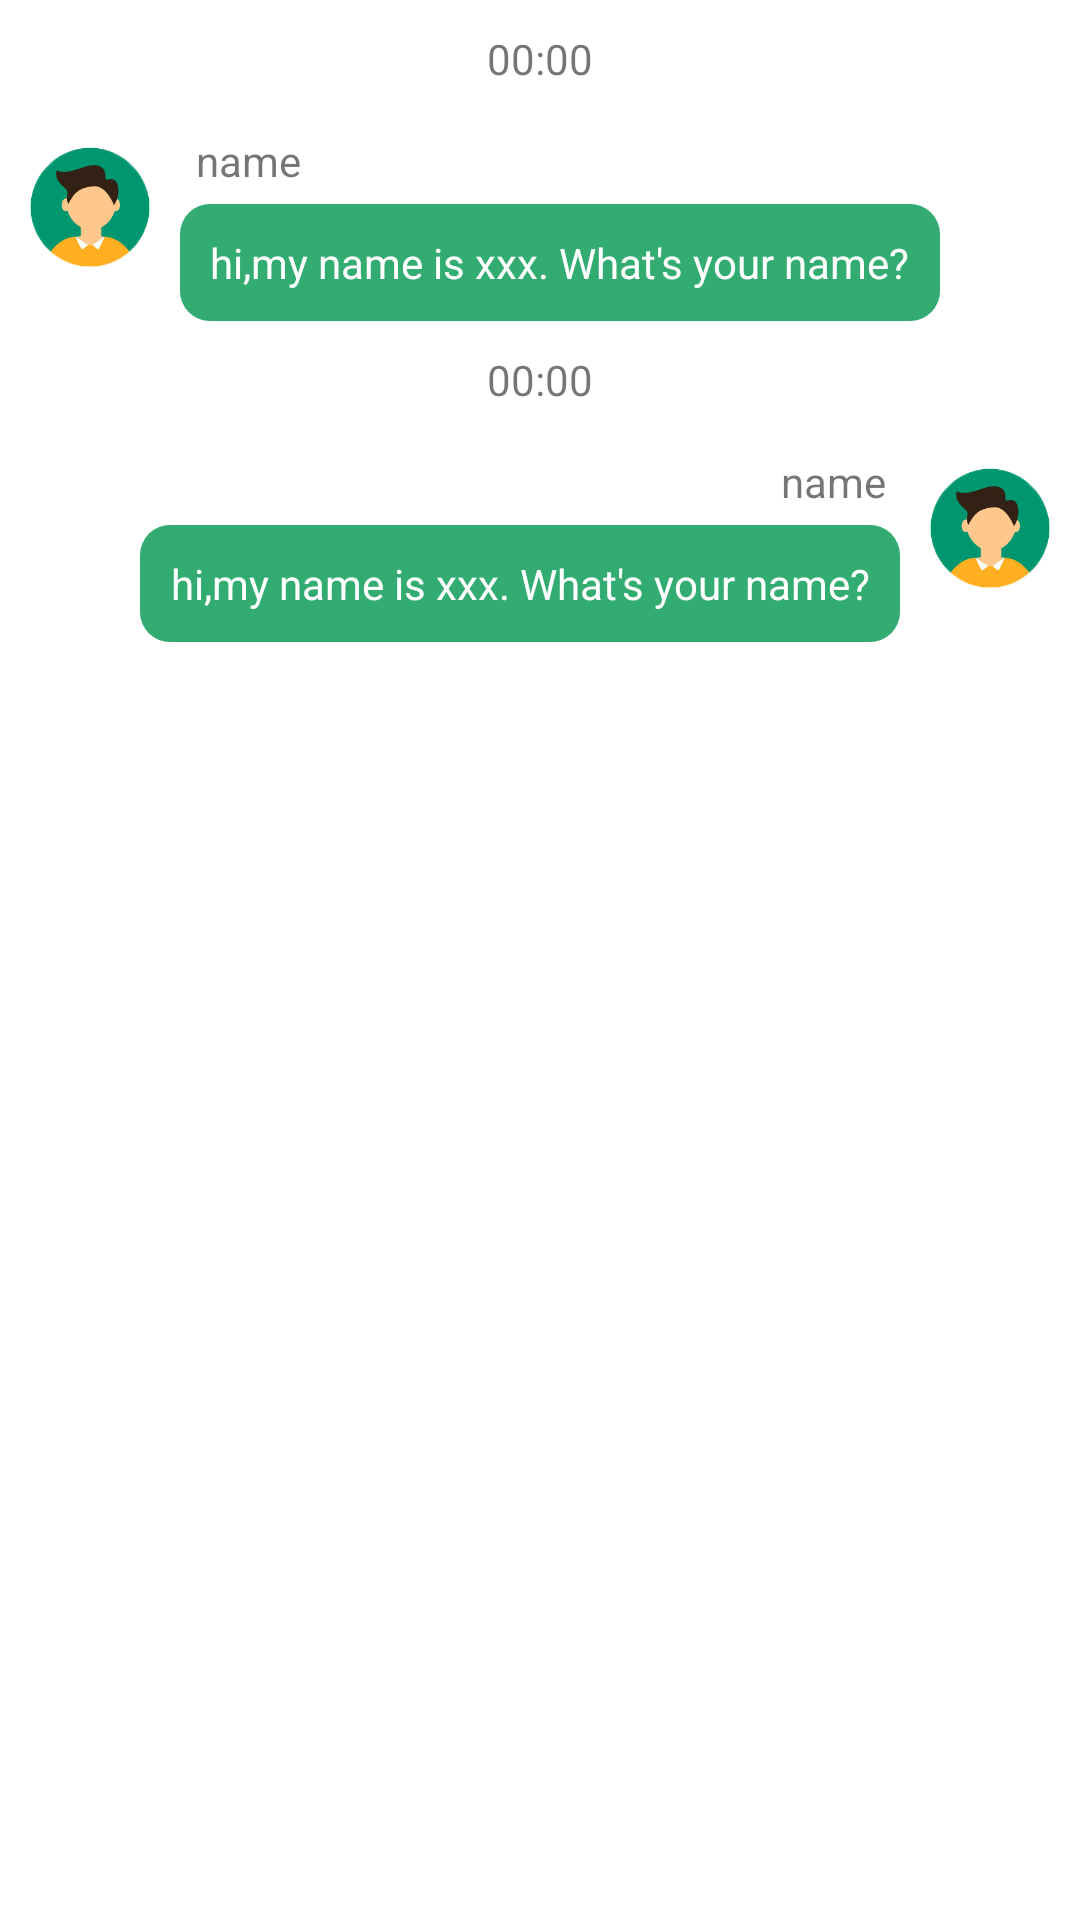

Android layout source for this screen:
<!-- AndroidManifest.xml: application theme AppTheme -->
<!-- res/layout/chat_text_ui.xml -->
<?xml version="1.0" encoding="utf-8"?>
<RelativeLayout xmlns:android="http://schemas.android.com/apk/res/android"
    android:layout_width="match_parent"
    android:layout_height="match_parent"
    android:orientation="vertical">

    <RelativeLayout
        android:id="@+id/left_layout"
        android:layout_width="wrap_content"
        android:layout_height="wrap_content">

        <TextView
            android:id="@+id/left_tv_time"
            android:layout_width="match_parent"
            android:layout_height="wrap_content"
            android:layout_alignParentTop="true"
            android:layout_gravity="center_horizontal"
            android:gravity="center"
            android:padding="10dp"
            android:text="00:00"/>


        <ImageView
            android:id="@+id/left_iv_portrait"
            android:layout_width="40dp"
            android:layout_height="40dp"
            android:layout_alignParentLeft="true"
            android:layout_below="@+id/left_tv_time"
            android:layout_margin="10dp"
            android:src="@mipmap/your_head_image"
            />


        <TextView
            android:id="@+id/left_tv_name"
            android:layout_width="wrap_content"
            android:layout_height="wrap_content"
            android:gravity="center"
            android:padding="5dp"
            android:singleLine="true"
            android:text="name"
            android:layout_below="@+id/left_tv_time"
            android:layout_alignStart="@+id/left_tv_content" />

        <TextView
            android:id="@+id/left_tv_content"
            android:layout_width="wrap_content"
            android:layout_height="wrap_content"
            android:layout_below="@+id/left_tv_name"
            android:layout_toRightOf="@+id/left_iv_portrait"
            android:background="@drawable/text_sel"
            android:gravity="center|left"
            android:padding="10dp"
            android:text="hi,my name is xxx. What's your name?"
            android:textColor="@color/window_white"/>
    </RelativeLayout>

    <RelativeLayout
        android:id="@+id/right_layout"
        android:layout_below="@+id/left_layout"
        android:layout_width="wrap_content"
        android:layout_height="wrap_content">

        <TextView
            android:id="@+id/right_tv_time"
            android:layout_width="match_parent"
            android:layout_height="wrap_content"
            android:layout_alignParentTop="true"
            android:layout_gravity="center_horizontal"
            android:gravity="center"
            android:padding="10dp"
            android:text="00:00"/>


        <ImageView
            android:id="@+id/right_iv_portrait"
            android:layout_width="40dp"
            android:layout_height="40dp"
            android:layout_alignParentRight="true"
            android:layout_below="@+id/right_tv_time"
            android:layout_margin="10dp"
            android:src="@mipmap/your_head_image"
            />


        <TextView
            android:id="@+id/right_tv_name"
            android:layout_width="wrap_content"
            android:layout_height="wrap_content"
            android:gravity="center"
            android:padding="5dp"
            android:singleLine="true"
            android:text="name"
            android:layout_below="@+id/right_tv_time"
            android:layout_alignEnd="@+id/right_tv_content" />

        <TextView
            android:id="@+id/right_tv_content"
            android:layout_width="wrap_content"
            android:layout_height="wrap_content"
            android:layout_below="@+id/right_tv_name"
            android:layout_toLeftOf="@+id/right_iv_portrait"
            android:background="@drawable/text_sel"
            android:gravity="center|right"
            android:padding="10dp"
            android:text="hi,my name is xxx. What's your name?"
            android:textColor="@color/window_white"/>
    </RelativeLayout>

</RelativeLayout>
<!-- resources referenced by this layout -->
<resources>
  <color name="window_white">#FFFFFF</color>
  <!-- drawable text_sel (drawable) -->
  <?xml version="1.0" encoding="utf-8"?>
  <selector xmlns:android="http://schemas.android.com/apk/res/android">
      <item android:state_pressed="false">
          <shape>
              <corners android:radius="10dp"></corners>
              <solid android:color="@color/ChattingColor"></solid>
          </shape>
      </item>
      <item android:state_pressed="true">
          <shape>
              <corners android:radius="10dp"></corners>
              <solid android:color="@color/ChattingColor"></solid>
          </shape>
      </item>
  </selector>
  <!-- mipmap your_head_image: png bitmap (mipmap-hdpi, 25330 bytes) -->
  <style name="AppTheme" parent="ToolbarTheme">
          
          <item name="colorPrimary">@color/colorPrimary</item>
          <item name="colorPrimaryDark">@color/colorPrimaryDark</item>
          <item name="colorAccent">@color/colorAccent</item>
      </style>
  <color name="ChattingColor">#33AC71</color>
  <style name="ToolbarTheme" parent="Theme.AppCompat.Light.NoActionBar">
          <item name="android:windowTranslucentStatus">true</item>
          <item name="android:windowTranslucentNavigation">true</item>
          <item name="colorPrimary">@color/ToolbarColor</item>
          <item name="colorPrimaryDark">@color/ToolbarColor</item>
          <item name="android:windowBackground">@color/window_background</item>
          
      </style>
  <color name="colorPrimary">#3F51B5</color>
  <color name="colorPrimaryDark">#303F9F</color>
  <color name="colorAccent">#FF4081</color>
  <color name="ToolbarColor">#0F9D58</color>
  <color name="window_background">#00ffffff</color>
</resources>
